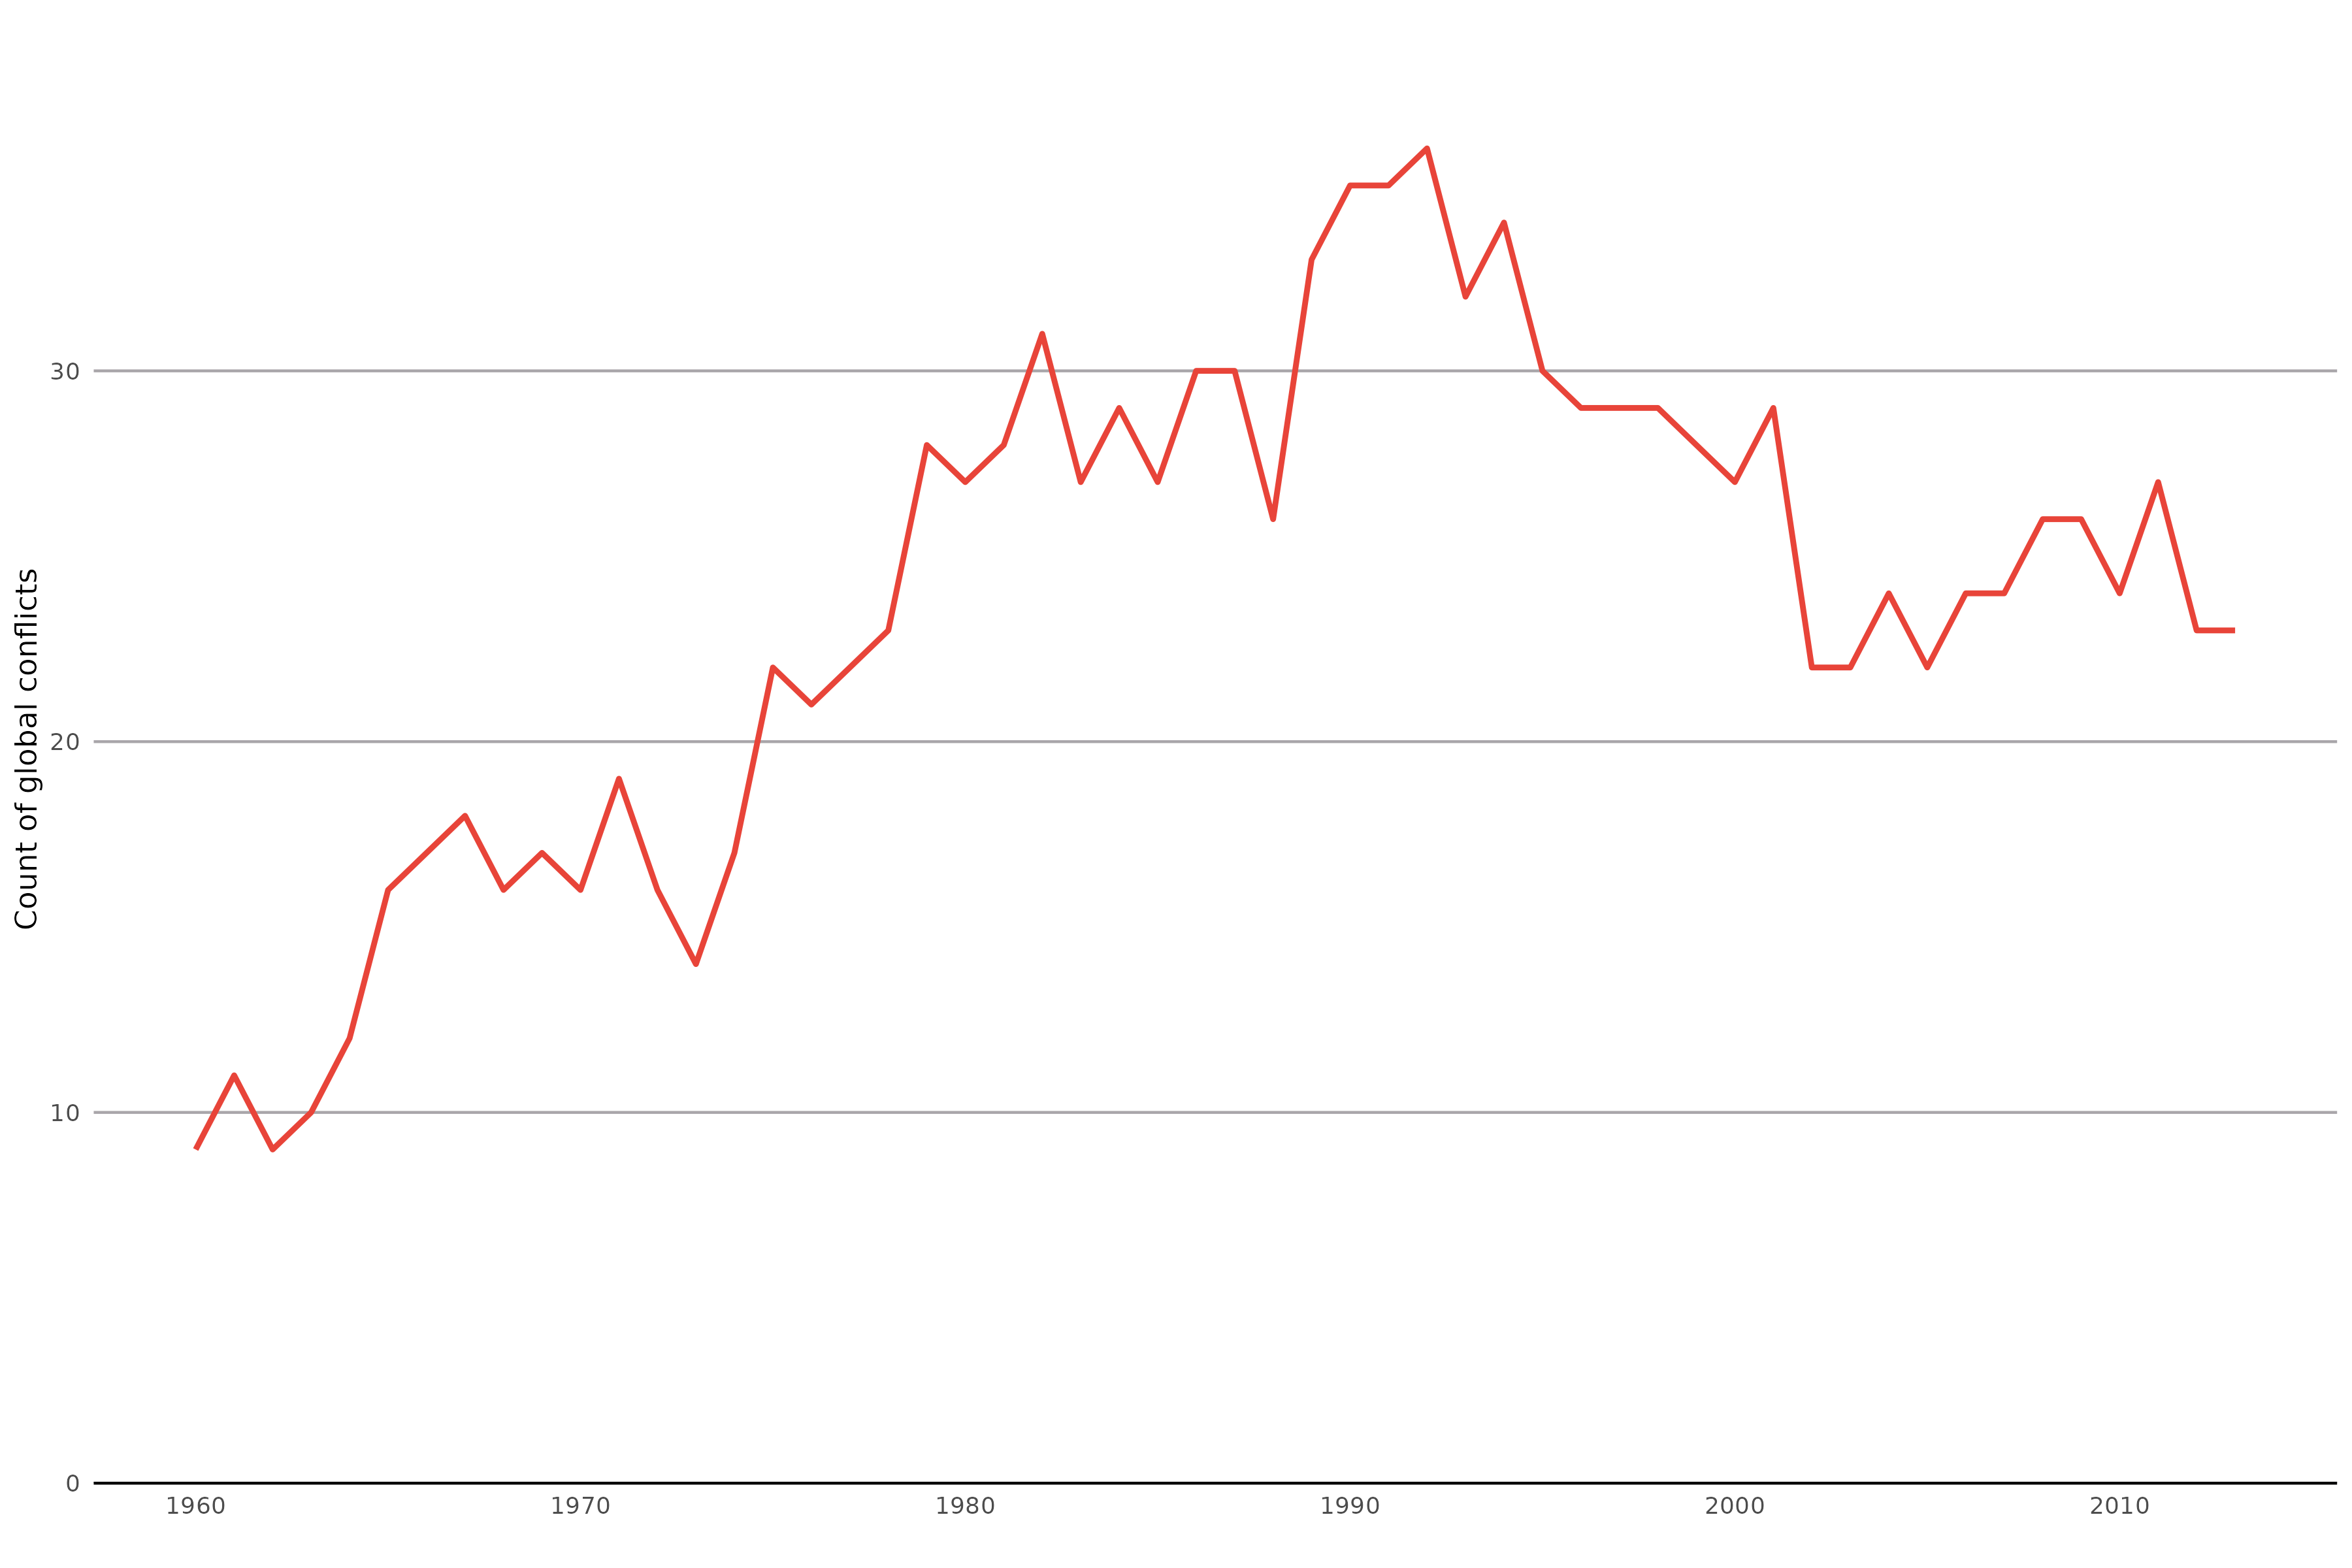

Source data for this figure (header and first rows):
scenario, year, conflict
ssp1, 1960, 9
ssp1, 1961, 11
ssp1, 1962, 9
ssp1, 1963, 10
ssp1, 1964, 12
ssp1, 1965, 16
ssp1, 1966, 17
ssp1, 1967, 18
ssp1, 1968, 16
ssp1, 1969, 17
ssp1, 1970, 16
ssp1, 1971, 19
ssp1, 1972, 16
ssp1, 1973, 14
ssp1, 1974, 17
ssp1, 1975, 22
ssp1, 1976, 21
ssp1, 1977, 22
ssp1, 2002, 22
ssp1, 2003, 22
ssp1, 2005, 22
ssp1, 2006, 24
ssp1, 2008, 26
ssp1, 2010, 24
ssp1, 2011, 27
ssp1, 2012, 23
ssp1, 2013, 23
ssp1, 1978, 23
ssp1, 1979, 28
ssp1, 1980, 27
ssp1, 1981, 28
ssp1, 1982, 31
ssp1, 1983, 27
ssp1, 1984, 29
ssp1, 1985, 27
ssp1, 1986, 30
ssp1, 1987, 30
ssp1, 1988, 26
ssp1, 1989, 33
ssp1, 1990, 35
ssp1, 1991, 35
ssp1, 1992, 36
ssp1, 1993, 32
ssp1, 1994, 34
ssp1, 1995, 30
ssp1, 1996, 29
ssp1, 1997, 29
ssp1, 1998, 29
ssp1, 1999, 28
ssp1, 2000, 27
ssp1, 2001, 29
ssp1, 2004, 24
ssp1, 2007, 24
ssp1, 2009, 26
